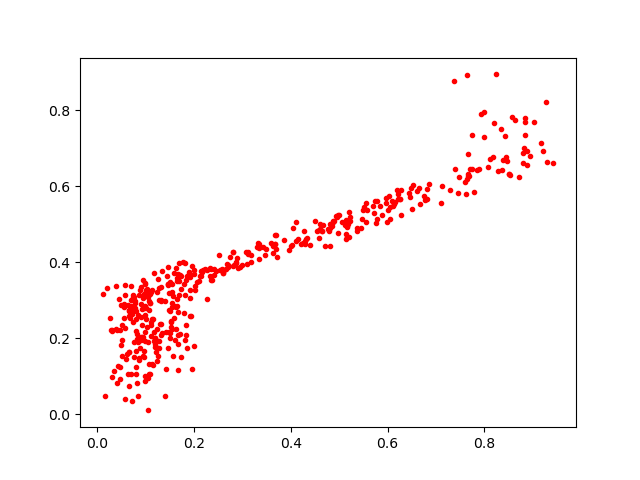

Source data for this figure (header and first rows):
0.21883802, 0.37871096
0.2268, 0.3788
0.4954, 0.5185
0.2579, 0.3818
0.7777, 0.5858
0.1474, 0.3444
0.0897, 0.2916
0.1495, 0.3195
0.522, 0.5204
0.2875, 0.3995
0.1282, 0.1758
0.153, 0.2446
0.05573, 0.2531
0.5964, 0.5569
0.1109, 0.2445
0.01638, 0.04861
0.1586, 0.2846
0.1899, 0.3704
0.8511, 0.6313
0.6459, 0.5729
0.6508, 0.5412
0.3093, 0.3947
0.2453, 0.377
0.6055, 0.515
0.1584, 0.372
0.1484, 0.2738
0.3859, 0.46
0.4547, 0.4819
0.9034, 0.7681
0.06915, 0.302
0.05808, 0.228
0.3669, 0.4719
0.1013, 0.2499
0.1621, 0.2244
0.838, 0.6698
0.3354, 0.4087
0.1203, 0.2021
0.4282, 0.4826
0.6218, 0.5655
0.07311, 0.3138
0.6254, 0.5663
0.1785, 0.2681
0.5705, 0.5483
0.0839, 0.04828
0.8375, 0.6425
0.4811, 0.4903
0.1194, 0.198
0.5854, 0.5474
0.4984, 0.4773
0.05107, 0.1953
0.07683, 0.309
0.1272, 0.3314
0.3963, 0.4323
0.6812, 0.5657
0.6615, 0.5881
0.2328, 0.3861
0.157, 0.1534
0.3354, 0.4485
0.8518, 0.6321
0.1645, 0.3581
0.08659, 0.3153
... 392 more rows
